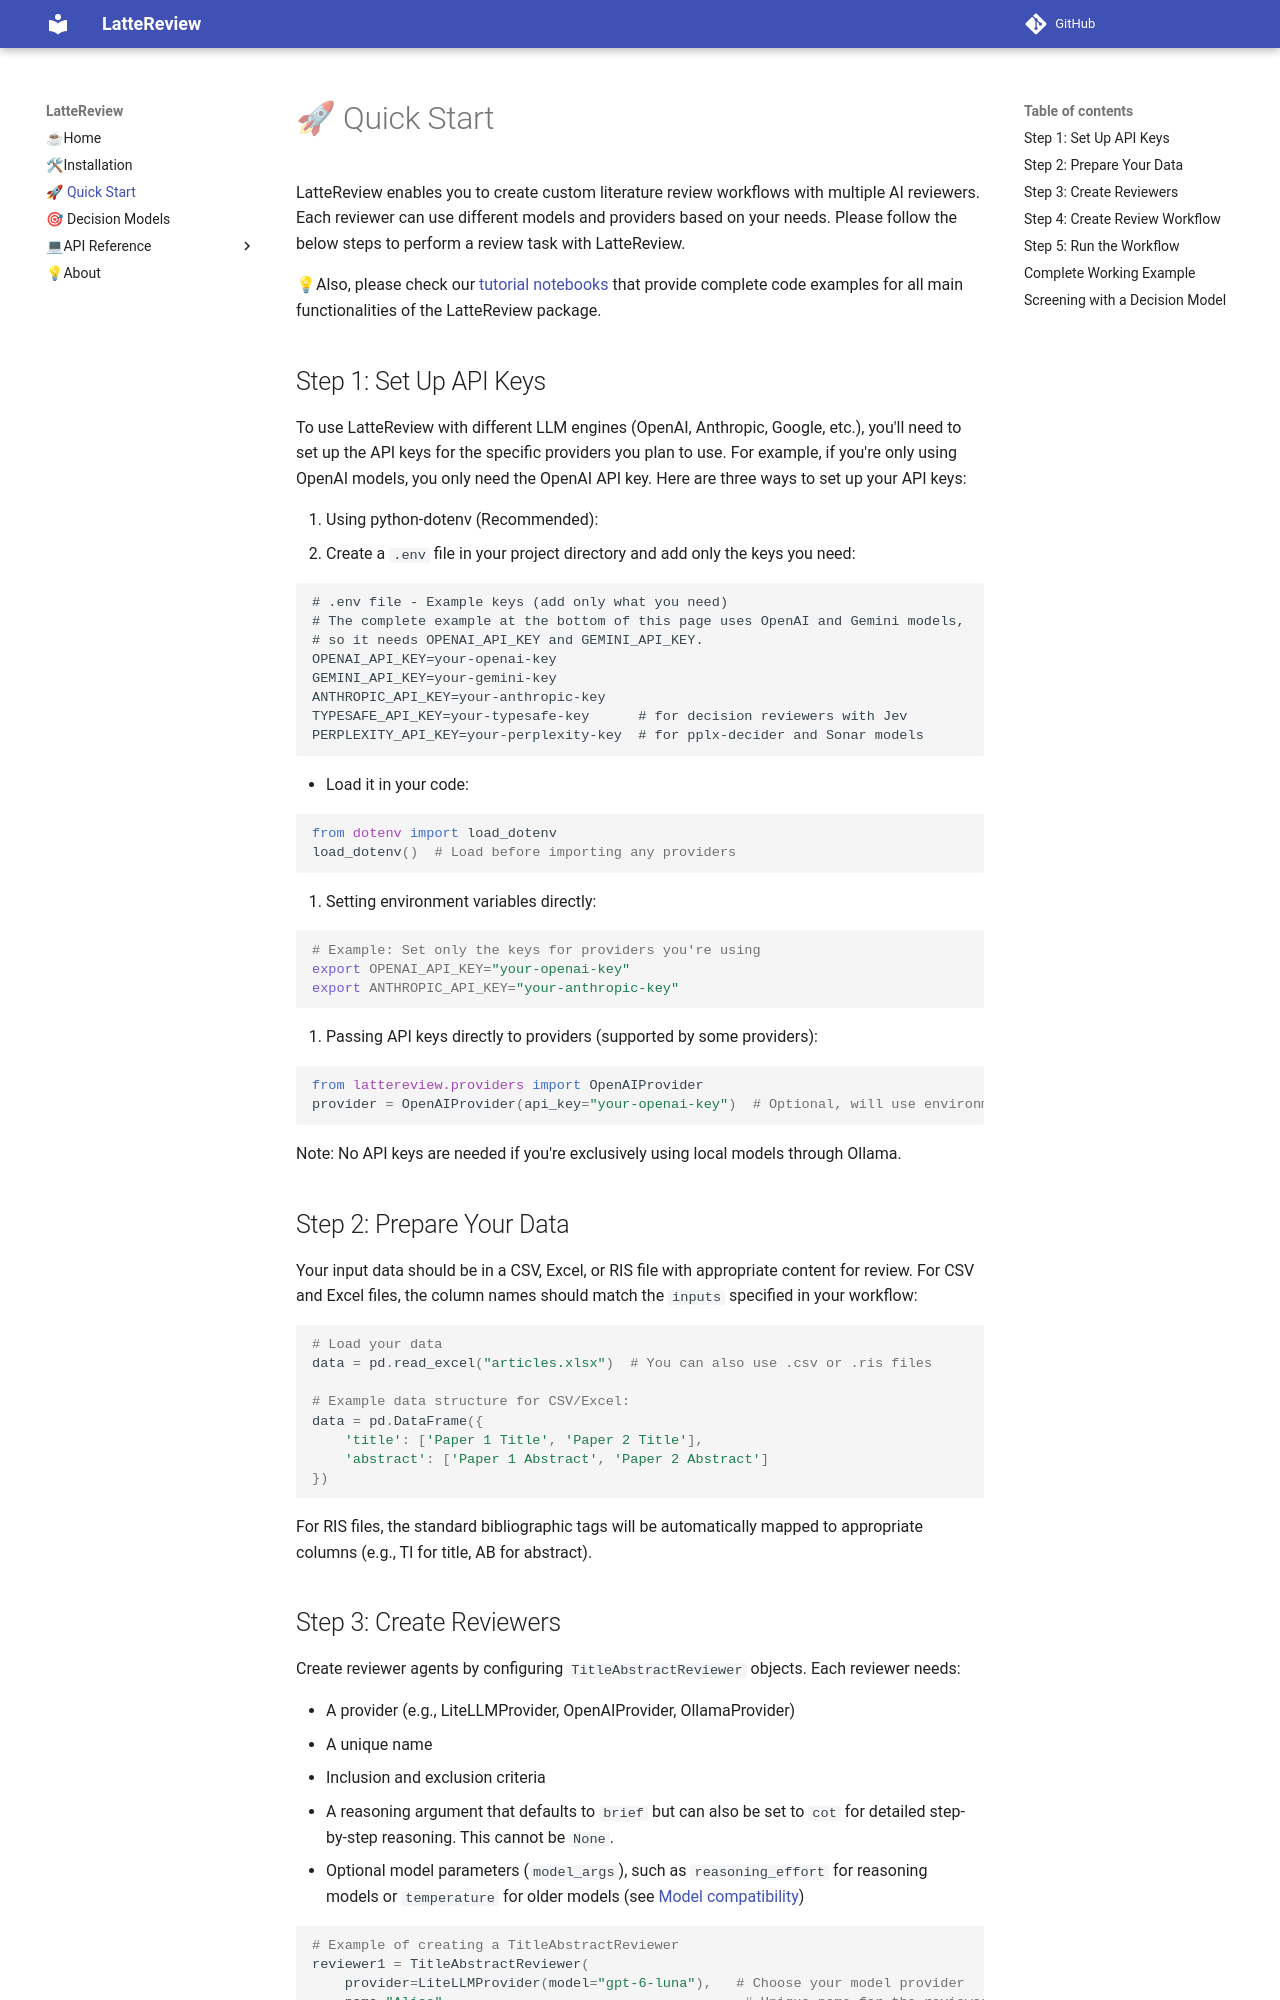

repository: PouriaRouzrokh/LatteReview · page: quickstart/index.html · generator: mkdocs

LatteReview enables you to create custom literature review workflows with multiple AI reviewers. Each reviewer can use different models and providers based on your needs. Please follow the below steps to perform a review task with LatteReview.

💡Also, please check our [tutorial notebooks](https://github.com/PouriaRouzrokh/LatteReview/tree/main/tutorials) that provide complete code examples for all main functionalities of the LatteReview package.

## Step 1: Set Up API Keys

To use LatteReview with different LLM engines (OpenAI, Anthropic, Google, etc.), you'll need to set up the API keys for the specific providers you plan to use. For example, if you're only using OpenAI models, you only need the OpenAI API key. Here are three ways to set up your API keys:

1. Using python-dotenv (Recommended):
   - Create a `.env` file in your project directory and add only the keys you need:

```text
# .env file - Example keys (add only what you need)
# The complete example at the bottom of this page uses OpenAI and Gemini models,
# so it needs OPENAI_API_KEY and GEMINI_API_KEY.
OPENAI_API_KEY=your-openai-key
GEMINI_API_KEY=your-gemini-key
ANTHROPIC_API_KEY=your-anthropic-key
TYPESAFE_API_KEY=your-typesafe-key      # for decision reviewers with Jev
PERPLEXITY_API_KEY=your-perplexity-key  # for pplx-decider and Sonar models
```

- Load it in your code:

```python
from dotenv import load_dotenv
load_dotenv()  # Load before importing any providers
```

2. Setting environment variables directly:

```bash
# Example: Set only the keys for providers you're using
export OPENAI_API_KEY="your-openai-key"
export ANTHROPIC_API_KEY="your-anthropic-key"
```

3. Passing API keys directly to providers (supported by some providers):

```python
from lattereview.providers import OpenAIProvider
provider = OpenAIProvider(api_key="your-openai-key")  # Optional, will use environment variable if not provided
```

Note: No API keys are needed if you're exclusively using local models through Ollama.

## Step 2: Prepare Your Data

Your input data should be in a CSV, Excel, or RIS file with appropriate content for review. For CSV and Excel files, the column names should match the `inputs` specified in your workflow:

```python
# Load your data
data = pd.read_excel("articles.xlsx")  # You can also use .csv or .ris files

# Example data structure for CSV/Excel:
data = pd.DataFrame({
    'title': ['Paper 1 Title', 'Paper 2 Title'],
    'abstract': ['Paper 1 Abstract', 'Paper 2 Abstract']
})
```

For RIS files, the standard bibliographic tags will be automatically mapped to appropriate columns (e.g., TI for title, AB for abstract).
